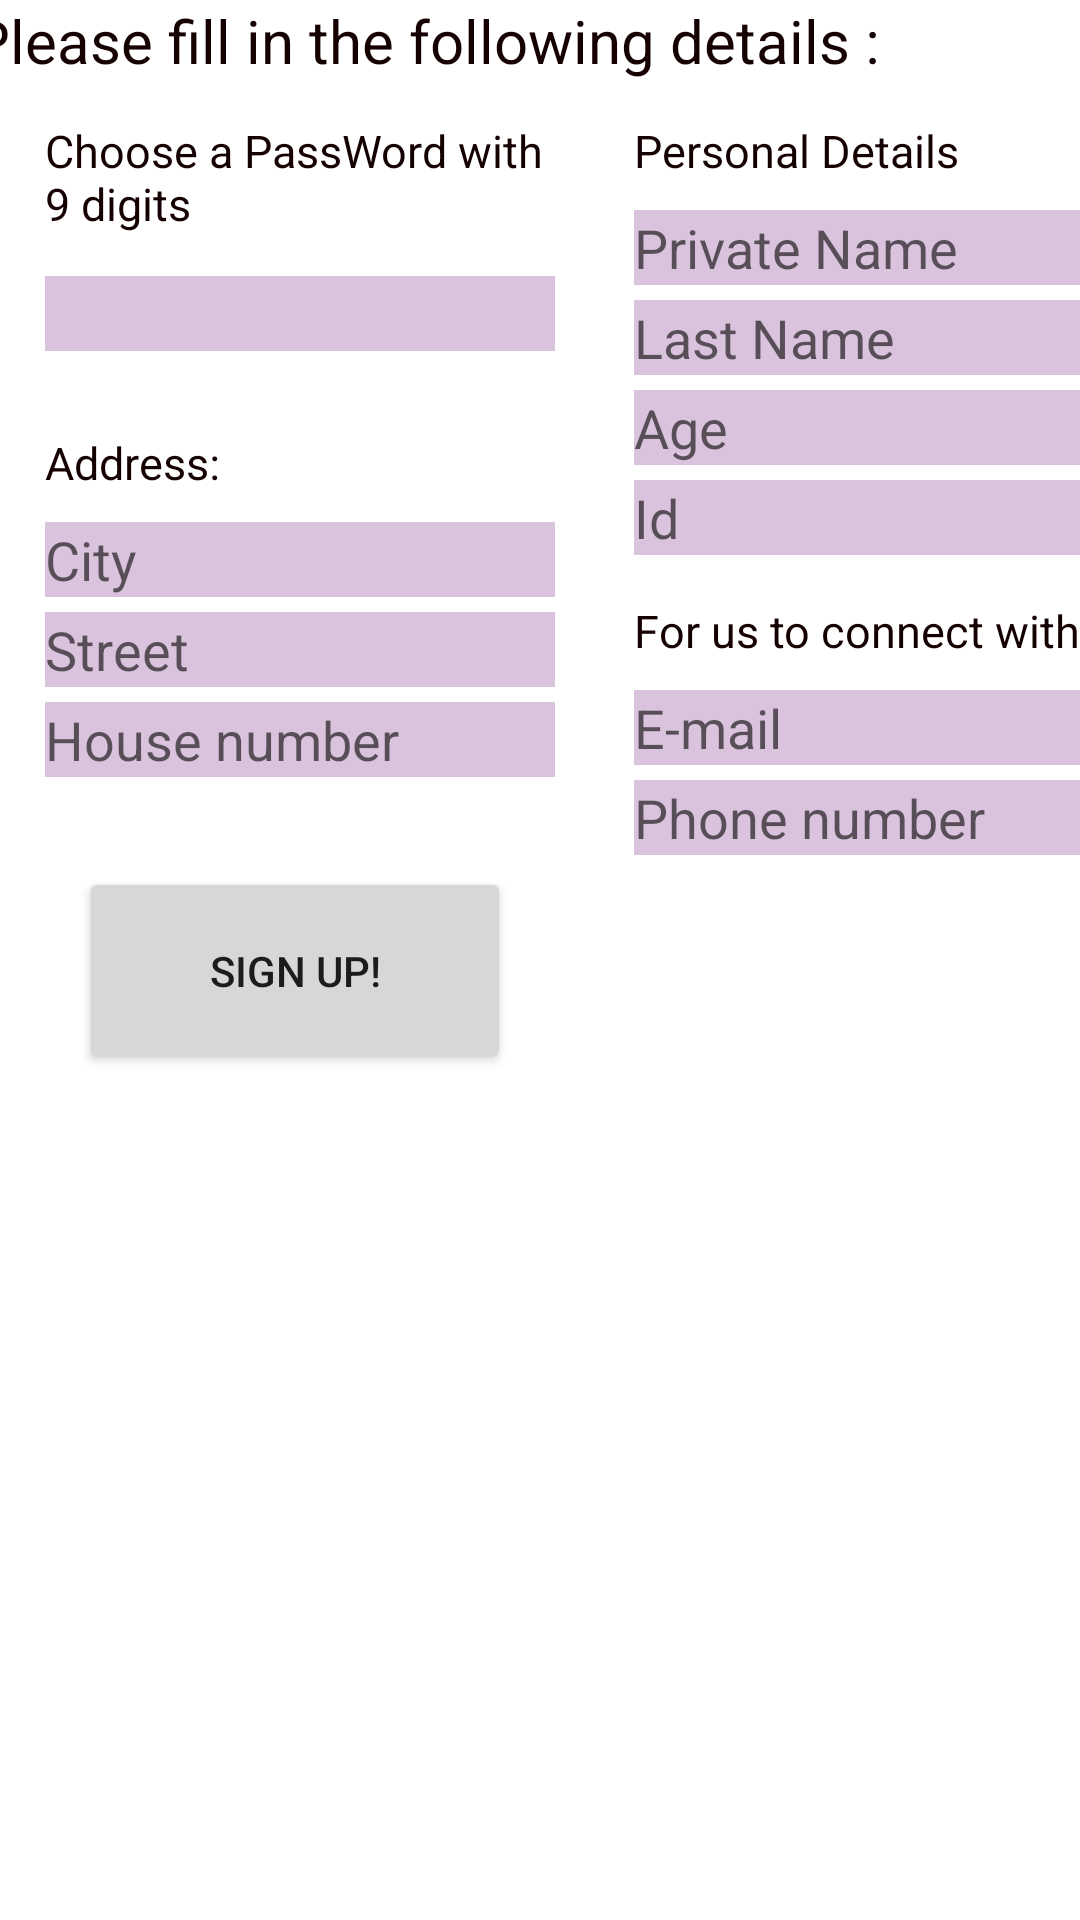

Android layout source for this screen:
<!-- AndroidManifest.xml: application theme Theme.AppointmentSystemForDoctors -->
<!-- res/layout/activity_signup_patient.xml -->
<?xml version="1.0" encoding="utf-8"?>
<androidx.constraintlayout.widget.ConstraintLayout xmlns:android="http://schemas.android.com/apk/res/android"
    xmlns:app="http://schemas.android.com/apk/res-auto"
    xmlns:tools="http://schemas.android.com/tools"
    android:layout_width="match_parent"
    android:layout_height="match_parent"
    android:background="@drawable/pale_blue_background"
    tools:context=".Activities.Entry.SignUp_Patient">

    <EditText
        android:id="@+id/user_ID_input_register_patient"
        android:layout_width="170dp"
        android:layout_height="25dp"
        android:layout_marginTop="30dp"
        android:background="#DAC4DD"
        android:ems="10"
        android:hint="Id"
        android:inputType="text"
        app:layout_constraintEnd_toEndOf="@+id/user_age_input_register_patient"
        app:layout_constraintHorizontal_bias="0.0"
        app:layout_constraintStart_toStartOf="@+id/user_age_input_register_patient"
        app:layout_constraintTop_toTopOf="@+id/user_age_input_register_patient" />

    <TextView
        android:id="@+id/contact_in_text_view_patient"
        android:layout_width="170dp"
        android:layout_height="25dp"
        android:layout_marginTop="40dp"
        android:text="For us to connect with you"
        android:textColor="#150101"
        android:textSize="15dp"
        app:layout_constraintEnd_toEndOf="@+id/user_ID_input_register_patient"
        app:layout_constraintStart_toStartOf="@+id/user_ID_input_register_patient"
        app:layout_constraintTop_toTopOf="@+id/user_ID_input_register_patient" />

    <TextView
        android:id="@+id/contact_in_text_view_password_guide_patient"
        android:layout_width="170dp"
        android:layout_height="70dp"
        android:layout_marginTop="40dp"
        android:text="Choose a PassWord with 9 digits"
        android:textColor="#150101"
        android:textSize="15dp"
        app:layout_constraintEnd_toEndOf="@+id/fill_in_text_view_patient"
        app:layout_constraintHorizontal_bias="0.075"
        app:layout_constraintStart_toStartOf="parent"
        app:layout_constraintTop_toTopOf="@+id/fill_in_text_view_patient" />

    <EditText
        android:id="@+id/user_age_input_register_patient"
        android:layout_width="170dp"
        android:layout_height="25dp"
        android:layout_marginTop="30dp"
        android:background="#DAC4DD"
        android:ems="10"
        android:hint="Age"
        android:inputType="text"
        app:layout_constraintEnd_toEndOf="@+id/user_last_name_input_register_patient"
        app:layout_constraintStart_toStartOf="@+id/user_last_name_input_register_patient"
        app:layout_constraintTop_toTopOf="@+id/user_last_name_input_register_patient" />

    <TextView
        android:id="@+id/personal_in_text_view_patient"
        android:layout_width="170dp"
        android:layout_height="25dp"
        android:layout_marginStart="209dp"
        android:layout_marginTop="40dp"
        android:text="Personal Details"
        android:textColor="#150101"
        android:textSize="15dp"
        app:layout_constraintEnd_toEndOf="@+id/fill_in_text_view_patient"
        app:layout_constraintStart_toStartOf="@+id/contact_in_text_view_password_guide_patient"
        app:layout_constraintTop_toTopOf="@+id/fill_in_text_view_patient" />

    <TextView
        android:id="@+id/address_in_text_view_patient"
        android:layout_width="170dp"
        android:layout_height="25dp"
        android:layout_marginTop="52dp"
        android:text="Address:"
        android:textColor="#150101"
        android:textSize="15dp"
        app:layout_constraintEnd_toEndOf="@+id/user_password_input_register_patient"
        app:layout_constraintHorizontal_bias="0.0"
        app:layout_constraintStart_toStartOf="@+id/user_password_input_register_patient"
        app:layout_constraintTop_toTopOf="@+id/user_password_input_register_patient" />

    <EditText
        android:id="@+id/user_house_number_input_register_patient"
        android:layout_width="170dp"
        android:layout_height="25dp"
        android:layout_marginTop="30dp"
        android:background="#DAC4DD"
        android:ems="10"
        android:hint="House number"
        android:inputType="text"
        app:layout_constraintEnd_toEndOf="@+id/user_living_street_input_register_patient"
        app:layout_constraintStart_toStartOf="@+id/user_living_street_input_register_patient"
        app:layout_constraintTop_toTopOf="@+id/user_living_street_input_register_patient" />

    <EditText
        android:id="@+id/user_living_street_input_register_patient"
        android:layout_width="170dp"
        android:layout_height="25dp"
        android:layout_marginTop="30dp"
        android:background="#DAC4DD"
        android:ems="10"
        android:hint="Street"
        android:inputType="text"
        app:layout_constraintEnd_toEndOf="@+id/user_living_city_input_register_patient"
        app:layout_constraintStart_toStartOf="@+id/user_living_city_input_register_patient"
        app:layout_constraintTop_toTopOf="@+id/user_living_city_input_register_patient" />

    <TextView
        android:id="@+id/fill_in_text_view_patient"
        android:layout_width="378dp"
        android:layout_height="27dp"
        android:text="Please fill in the following details : "
        android:textColor="#150101"
        android:textSize="20dp"
        app:layout_constraintEnd_toEndOf="parent"
        app:layout_constraintHorizontal_bias="0.545"
        app:layout_constraintStart_toStartOf="parent"
        tools:layout_editor_absoluteY="111dp" />

    <EditText
        android:id="@+id/user_first_name_input_register_patient"
        android:layout_width="170dp"
        android:layout_height="25dp"
        android:layout_marginTop="30dp"
        android:background="#DAC4DD"
        android:ems="10"
        android:hint="Private Name"
        android:inputType="text"
        app:layout_constraintEnd_toEndOf="@+id/personal_in_text_view_patient"
        app:layout_constraintStart_toStartOf="@+id/personal_in_text_view_patient"
        app:layout_constraintTop_toTopOf="@+id/personal_in_text_view_patient" />

    <EditText
        android:id="@+id/user_last_name_input_register_patient"
        android:layout_width="170dp"
        android:layout_height="25dp"
        android:layout_marginTop="30dp"
        android:background="#DAC4DD"
        android:ems="10"
        android:hint="Last Name"
        android:inputType="text"
        app:layout_constraintEnd_toEndOf="@+id/user_first_name_input_register_patient"
        app:layout_constraintStart_toStartOf="@+id/user_first_name_input_register_patient"
        app:layout_constraintTop_toTopOf="@+id/user_first_name_input_register_patient" />

    <EditText
        android:id="@+id/user_email_input_register_patient"
        android:layout_width="170dp"
        android:layout_height="25dp"
        android:layout_marginTop="30dp"
        android:background="#DAC4DD"
        android:ems="10"
        android:hint="E-mail"
        android:inputType="textEmailAddress"
        app:layout_constraintEnd_toEndOf="@+id/contact_in_text_view_patient"
        app:layout_constraintStart_toStartOf="@+id/contact_in_text_view_patient"
        app:layout_constraintTop_toTopOf="@+id/contact_in_text_view_patient" />

    <EditText
        android:id="@+id/user_living_city_input_register_patient"
        android:layout_width="170dp"
        android:layout_height="25dp"
        android:layout_marginTop="30dp"
        android:background="#DAC4DD"
        android:ems="10"
        android:hint="City"
        android:inputType="text"
        android:linksClickable="false"
        app:layout_constraintEnd_toEndOf="@+id/address_in_text_view_patient"
        app:layout_constraintStart_toStartOf="@+id/address_in_text_view_patient"
        app:layout_constraintTop_toTopOf="@+id/address_in_text_view_patient" />

    <Button
        android:id="@+id/registr_new_patient_button"
        android:layout_width="144dp"
        android:layout_height="69dp"
        android:layout_marginTop="30dp"
        android:text="Sign Up!"
        app:layout_constraintBottom_toBottomOf="@+id/progres_bar_patient"
        app:layout_constraintEnd_toStartOf="@+id/user_phone_input_register_patient"
        app:layout_constraintHorizontal_bias="0.39"
        app:layout_constraintStart_toStartOf="parent"
        app:layout_constraintTop_toBottomOf="@+id/user_house_number_input_register_patient"
        app:layout_constraintVertical_bias="0.0" />

    <EditText
        android:id="@+id/user_password_input_register_patient"
        android:layout_width="170dp"
        android:layout_height="25dp"
        android:layout_marginTop="52dp"
        android:background="#DAC4DD"
        android:ems="10"
        android:inputType="textPassword"
        app:layout_constraintEnd_toEndOf="@+id/contact_in_text_view_password_guide_patient"
        app:layout_constraintHorizontal_bias="1.0"
        app:layout_constraintStart_toStartOf="@+id/contact_in_text_view_password_guide_patient"
        app:layout_constraintTop_toTopOf="@+id/contact_in_text_view_password_guide_patient" />

    <EditText
        android:id="@+id/user_phone_input_register_patient"
        android:layout_width="170dp"
        android:layout_height="25dp"
        android:layout_marginTop="30dp"
        android:background="#DAC4DD"
        android:ems="10"
        android:hint="Phone number"
        android:inputType="phone"
        app:layout_constraintEnd_toEndOf="@+id/user_email_input_register_patient"
        app:layout_constraintStart_toStartOf="@+id/user_email_input_register_patient"
        app:layout_constraintTop_toTopOf="@+id/user_email_input_register_patient" />

    <ProgressBar
        android:id="@+id/progres_bar_patient"
        style="?android:attr/progressBarStyle"
        android:layout_width="75dp"
        android:layout_height="81dp"
        android:visibility="invisible"
        app:layout_constraintBottom_toBottomOf="parent"
        app:layout_constraintEnd_toEndOf="parent"
        app:layout_constraintHorizontal_bias="0.8"
        app:layout_constraintStart_toStartOf="parent"
        app:layout_constraintTop_toBottomOf="@+id/user_phone_input_register_patient"
        app:layout_constraintVertical_bias="0.222" />

</androidx.constraintlayout.widget.ConstraintLayout>
<!-- resources referenced by this layout -->
<resources>
  <style name="Theme.AppointmentSystemForDoctors" parent="Theme.MaterialComponents.DayNight.DarkActionBar">
          
          <item name="colorPrimary">@color/purple_500</item>
          <item name="colorPrimaryVariant">@color/purple_700</item>
          <item name="colorOnPrimary">@color/white</item>
          
          <item name="colorSecondary">@color/teal_200</item>
          <item name="colorSecondaryVariant">@color/teal_700</item>
          <item name="colorOnSecondary">@color/black</item>
          
          <item name="android:statusBarColor" tools:targetApi="l">?attr/colorPrimaryVariant</item>
          
      </style>
  <color name="purple_500">#FF6200EE</color>
  <color name="purple_700">#FF3700B3</color>
  <color name="white">#BC8F8F</color>
  <color name="teal_200">#FF03DAC5</color>
  <color name="teal_700">#FF018786</color>
  <color name="black">#FF000000</color>
</resources>
